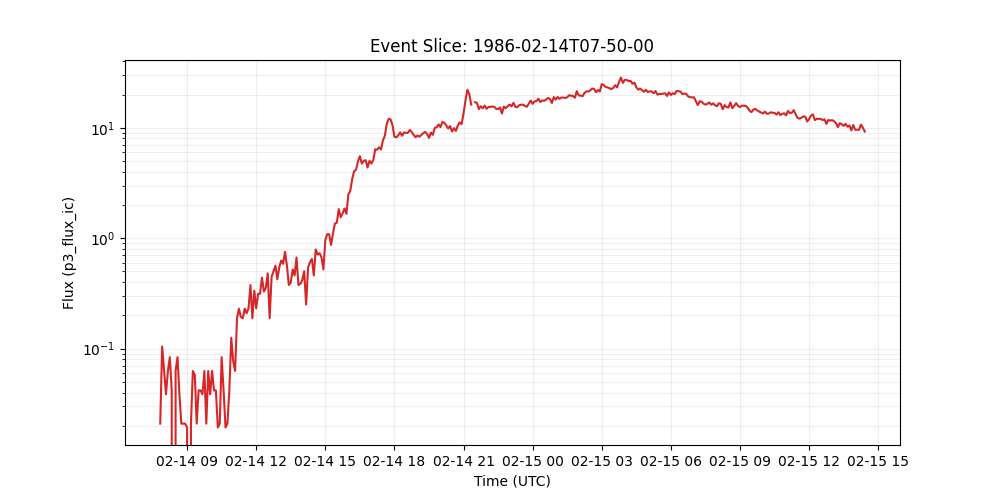

The table this chart was drawn from, first rows:
time_tag, p3_flux_ic
1986-02-14 07:50:00, 0.02094
1986-02-14 07:55:00, 0.1047
1986-02-14 08:00:00, 0.06281
1986-02-14 08:05:00, 0.03866
1986-02-14 08:10:00, 0.06281
1986-02-14 08:15:00, 0.08375
1986-02-14 08:20:00, 0.04188
1986-02-14 08:25:00, 0.0
1986-02-14 08:30:00, 0.06281
1986-02-14 08:35:00, 0.08375
1986-02-14 08:40:00, 0.03866
1986-02-14 08:45:00, 0.02094
1986-02-14 08:50:00, 0.02094
1986-02-14 08:55:00, 0.02094
1986-02-14 09:00:00, 0.01933
1986-02-14 09:05:00, 0.0
1986-02-14 09:10:00, 0.02094
1986-02-14 09:15:00, 0.06281
1986-02-14 09:20:00, 0.05798
1986-02-14 09:25:00, 0.02094
1986-02-14 09:30:00, 0.04188
1986-02-14 09:35:00, 0.04188
1986-02-14 09:40:00, 0.03865
1986-02-14 09:45:00, 0.06281
1986-02-14 09:50:00, 0.02094
1986-02-14 09:55:00, 0.06281
1986-02-14 10:00:00, 0.03866
1986-02-14 10:05:00, 0.06281
1986-02-14 10:10:00, 0.04188
1986-02-14 10:15:00, 0.04188
1986-02-14 10:20:00, 0.01933
1986-02-14 10:25:00, 0.02094
1986-02-14 10:30:00, 0.08375
1986-02-14 10:35:00, 0.04187
1986-02-14 10:40:00, 0.01933
1986-02-14 10:45:00, 0.02094
1986-02-14 10:50:00, 0.04188
1986-02-14 10:55:00, 0.1256
1986-02-14 11:00:00, 0.07731
1986-02-14 11:05:00, 0.06281
1986-02-14 11:10:00, 0.1884
1986-02-14 11:15:00, 0.2303
1986-02-14 11:20:00, 0.1933
1986-02-14 11:25:00, 0.1884
1986-02-14 11:30:00, 0.2303
1986-02-14 11:35:00, 0.2094
1986-02-14 11:40:00, 0.2319
1986-02-14 11:45:00, 0.3768
1986-02-14 11:50:00, 0.1884
1986-02-14 11:55:00, 0.335
1986-02-14 12:00:00, 0.2319
1986-02-14 12:05:00, 0.314
1986-02-14 12:10:00, 0.3141
1986-02-14 12:15:00, 0.4397
1986-02-14 12:20:00, 0.3285
1986-02-14 12:25:00, 0.3559
1986-02-14 12:30:00, 0.4815
1986-02-14 12:35:00, 0.1884
1986-02-14 12:40:00, 0.4445
1986-02-14 12:45:00, 0.5024
... 308 more rows
